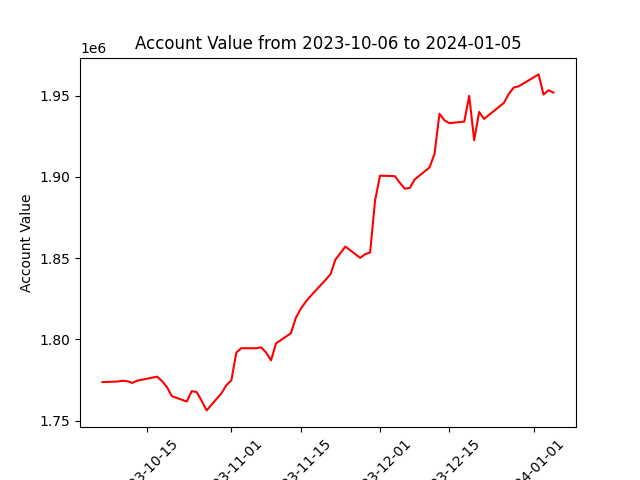

The table this chart was drawn from, first rows:
datadate, account_value
20231006, 1773768
20231009, 1774118
20231010, 1774606
20231011, 1774301
20231012, 1773270
20231013, 1774641
20231016, 1776485
20231017, 1777123
20231018, 1774379
20231019, 1770704
20231020, 1765063
20231023, 1761843
20231024, 1768183
20231025, 1767667
20231026, 1762266
20231027, 1756356
20231030, 1766888
20231031, 1771921
20231101, 1774871
20231102, 1791958
20231103, 1794619
20231106, 1794582
20231107, 1795156
20231108, 1791987
20231109, 1787129
20231110, 1797547
20231113, 1803786
20231114, 1813241
20231115, 1818900
20231116, 1823148
20231117, 1826769
20231120, 1836624
20231121, 1840137
20231122, 1849131
20231124, 1857131
20231127, 1850229
20231128, 1852451
20231129, 1853459
20231130, 1885460
20231201, 1900755
20231204, 1900465
20231205, 1896352
20231206, 1892761
20231207, 1893215
20231208, 1898462
20231211, 1905861
20231212, 1914219
20231213, 1938874
20231214, 1934823
20231215, 1933047
20231218, 1934030
20231219, 1949889
20231220, 1922577
20231221, 1939973
20231222, 1935673
20231226, 1945545
20231227, 1951122
20231228, 1955026
20231229, 1955750
20240102, 1963066
... 3 more rows
